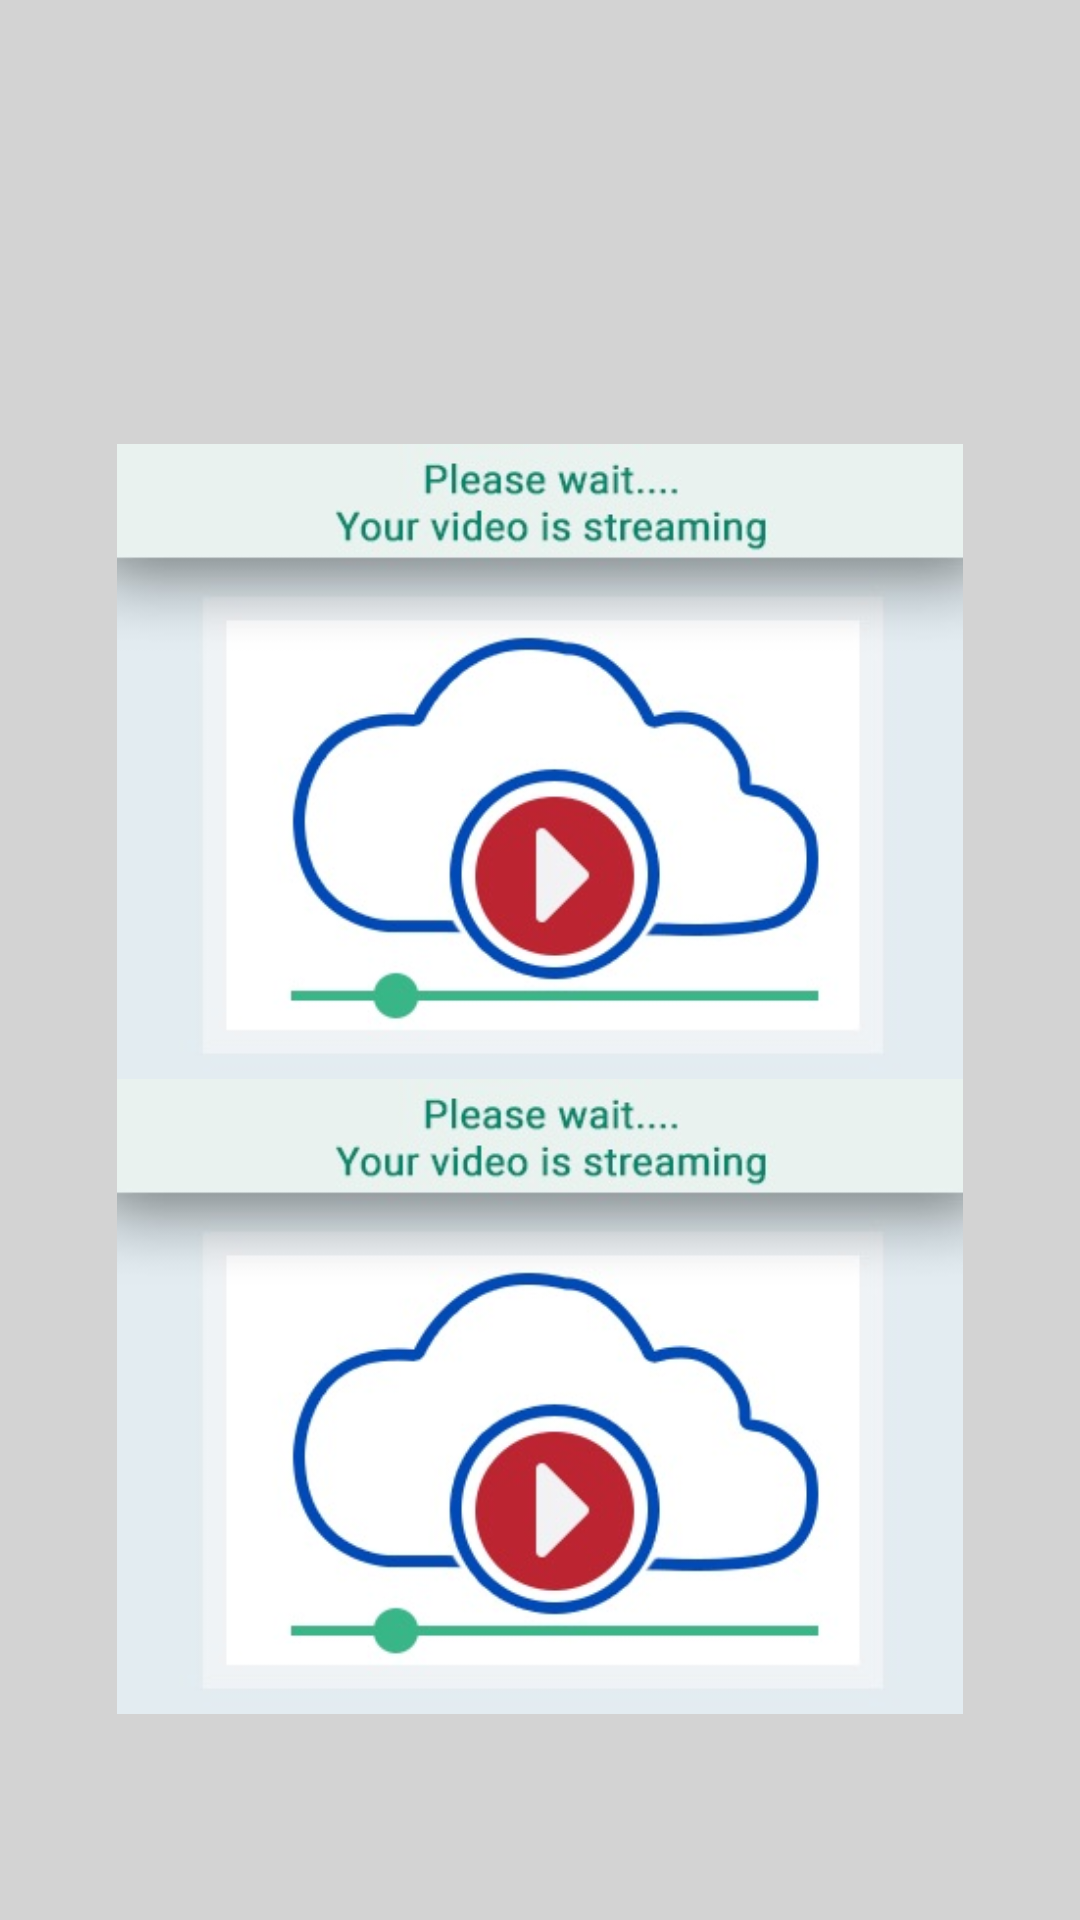

Android layout source for this screen:
<!-- AndroidManifest.xml: application theme Theme.IbeyondeCam -->
<!-- res/layout/fragment_bell_alert.xml -->
<?xml version="1.0" encoding="utf-8"?>
<LinearLayout xmlns:android="http://schemas.android.com/apk/res/android"
    xmlns:app="http://schemas.android.com/apk/res-auto"
    xmlns:tools="http://schemas.android.com/tools"
    android:id="@+id/bell_alert"
    android:background="@color/light_grey"
    android:layout_width="match_parent"
    android:layout_height="match_parent"
    android:orientation="vertical"
    android:layout_weight="1"
    android:paddingBottom="60dp"
    tools:context=".ui.notifications.BellAlertFragment">

    <ProgressBar
        android:id="@+id/progressBar"
        style="?android:attr/progressBarStyle"
        android:layout_width="match_parent"
        android:layout_height="wrap_content"
        android:layout_marginBottom="100dp"
        app:layout_constraintBottom_toBottomOf="parent"
        app:layout_constraintEnd_toEndOf="parent"
        app:layout_constraintStart_toStartOf="parent"
        tools:visibility="gone" />

    <ImageView
        android:id="@+id/historyImage"
        android:layout_width="match_parent"
        android:layout_height="wrap_content"
        android:layout_weight="1"
        android:adjustViewBounds="true"
        android:contentDescription="@string/title_history"
        android:src="@drawable/loading"
        tools:ignore="TouchTargetSizeCheck" />

    <LinearLayout
        android:layout_width="match_parent"
        android:layout_height="48dp"
        android:layout_weight="1"
        android:orientation="horizontal">

        <ImageButton
            android:id="@+id/histNav0"
            android:layout_width="wrap_content"
            android:layout_height="wrap_content"
            android:layout_weight="1"
            android:adjustViewBounds="true"
            android:scaleType="fitCenter"
            android:src="@android:drawable/presence_invisible"
            tools:ignore="SpeakableTextPresentCheck,TouchTargetSizeCheck,ImageContrastCheck" />

        <ImageButton
            android:id="@+id/histNav1"
            android:layout_width="wrap_content"
            android:layout_height="wrap_content"
            android:layout_weight="1"
            android:adjustViewBounds="true"
            android:scaleType="fitCenter"
            android:src="@android:drawable/presence_invisible"
            tools:ignore="SpeakableTextPresentCheck,TouchTargetSizeCheck,ImageContrastCheck" />

        <ImageButton
            android:id="@+id/histNav2"
            android:layout_width="wrap_content"
            android:layout_height="wrap_content"
            android:layout_weight="1"
            android:adjustViewBounds="true"
            android:scaleType="fitCenter"
            android:src="@android:drawable/presence_invisible"
            tools:ignore="SpeakableTextPresentCheck,TouchTargetSizeCheck,ImageContrastCheck" />

        <ImageButton
            android:id="@+id/histNav3"
            android:layout_width="wrap_content"
            android:layout_height="wrap_content"
            android:layout_weight="1"
            android:adjustViewBounds="true"
            android:scaleType="fitCenter"
            android:src="@android:drawable/presence_invisible"
            tools:ignore="SpeakableTextPresentCheck,TouchTargetSizeCheck,ImageContrastCheck" />

        <ImageButton
            android:id="@+id/histNav4"
            android:layout_width="wrap_content"
            android:layout_height="wrap_content"
            android:layout_weight="1"
            android:adjustViewBounds="true"
            android:scaleType="fitCenter"
            android:src="@android:drawable/presence_invisible"
            tools:ignore="SpeakableTextPresentCheck,TouchTargetSizeCheck,ImageContrastCheck" />

        <ImageButton
            android:id="@+id/histNav5"
            android:layout_width="wrap_content"
            android:layout_height="wrap_content"
            android:layout_weight="1"
            android:adjustViewBounds="true"
            android:scaleType="fitCenter"
            android:src="@android:drawable/presence_invisible"
            tools:ignore="SpeakableTextPresentCheck,TouchTargetSizeCheck,ImageContrastCheck" />

        <ImageButton
            android:id="@+id/histNav6"
            android:layout_width="wrap_content"
            android:layout_height="wrap_content"
            android:layout_weight="1"
            android:adjustViewBounds="true"
            android:scaleType="fitCenter"
            android:src="@android:drawable/presence_invisible"
            tools:ignore="SpeakableTextPresentCheck,TouchTargetSizeCheck,ImageContrastCheck" />

        <ImageButton
            android:id="@+id/histNav7"
            android:layout_width="wrap_content"
            android:layout_height="wrap_content"
            android:layout_weight="1"
            android:adjustViewBounds="true"
            android:scaleType="fitCenter"
            android:src="@android:drawable/presence_invisible"
            tools:ignore="SpeakableTextPresentCheck,TouchTargetSizeCheck,ImageContrastCheck" />

        <ImageButton
            android:id="@+id/histNav8"
            android:layout_width="wrap_content"
            android:layout_height="wrap_content"
            android:layout_weight="1"
            android:adjustViewBounds="true"
            android:scaleType="fitCenter"
            android:src="@android:drawable/presence_invisible"
            tools:ignore="SpeakableTextPresentCheck,TouchTargetSizeCheck,ImageContrastCheck" />

        <ImageButton
            android:id="@+id/histNav9"
            android:layout_width="wrap_content"
            android:layout_height="wrap_content"
            android:layout_weight="1"
            android:adjustViewBounds="true"
            android:scaleType="fitCenter"
            android:src="@android:drawable/presence_invisible"
            tools:ignore="SpeakableTextPresentCheck,TouchTargetSizeCheck,ImageContrastCheck" />
    </LinearLayout>

    <ImageView
        android:id="@+id/cameraLive"
        android:layout_width="match_parent"
        android:layout_height="wrap_content"
        android:layout_weight="1"
        android:adjustViewBounds="true"
        android:src="@drawable/loading"
        tools:ignore="TouchTargetSizeCheck" />

    <LinearLayout
        android:layout_width="match_parent"
        android:layout_height="wrap_content"
        android:orientation="horizontal">

        <TextView
            android:id="@+id/stream_local"
            android:layout_width="wrap_content"
            android:layout_height="wrap_content"
            android:layout_weight="1"
            android:text="--------"
            android:textAlignment="center"
            android:textColor="@color/gray"
            tools:ignore="TextContrastCheck" />

        <TextView
            android:id="@+id/stream_direct"
            android:layout_width="wrap_content"
            android:layout_height="wrap_content"
            android:layout_weight="1"
            android:text="- - - - -"
            android:textAlignment="center"
            android:textColor="@color/gray"
            tools:ignore="TextContrastCheck" />

        <TextView
            android:id="@+id/stream_cloud"
            android:layout_width="wrap_content"
            android:layout_height="wrap_content"
            android:layout_weight="1"
            android:text="-  -  -"
            android:textAlignment="center"
            android:textColor="@color/gray"
            tools:ignore="TextContrastCheck" />
    </LinearLayout>

</LinearLayout>
<!-- resources referenced by this layout -->
<resources>
  <color name="gray">#808080</color>
  <color name="light_grey">#D3D3D3</color>
  <!-- drawable loading: jpg bitmap (drawable-v24, 30948 bytes) -->
  <string name="title_history">Motion History</string>
  <style name="Theme.IbeyondeCam" parent="Theme.MaterialComponents.DayNight.DarkActionBar">
          
          <item name="colorPrimaryVariant">@color/primaryDarkColor</item> 
          <item name="android:navigationBarColor">@color/primaryDarkColor</item>
          <item name="colorPrimary">@color/primaryColor</item> 
          <item name="colorOnPrimary">@color/primaryDarkColor</item>
          
          <item name="colorSecondary">@color/secondaryColor</item>
          <item name="colorSecondaryVariant">@color/secondaryLightColor</item>
          <item name="colorOnSecondary">@color/secondaryDarkColor</item>
          
          <item name="android:statusBarColor" tools:targetApi="l">?attr/colorPrimaryVariant</item>
          
          <item name="android:windowBackground">@color/light_grey</item>
  
          <item name="android:textColor">@color/secondaryTextColor</item>
          <item name="colorButtonNormal">@color/light_grey</item>
  
          
          <item name="colorPrimaryDark">@color/primaryDarkColor</item>
          <item name="colorAccent">@color/secondaryColor</item>
      </style>
  <color name="primaryDarkColor">#00227b</color>
  <color name="primaryColor">#3949ab</color>
  <color name="secondaryColor">#d81b60</color>
  <color name="secondaryLightColor">#ff5c8d</color>
  <color name="secondaryDarkColor">#a00037</color>
  <color name="secondaryTextColor">@color/secondaryDarkColor</color>
</resources>
